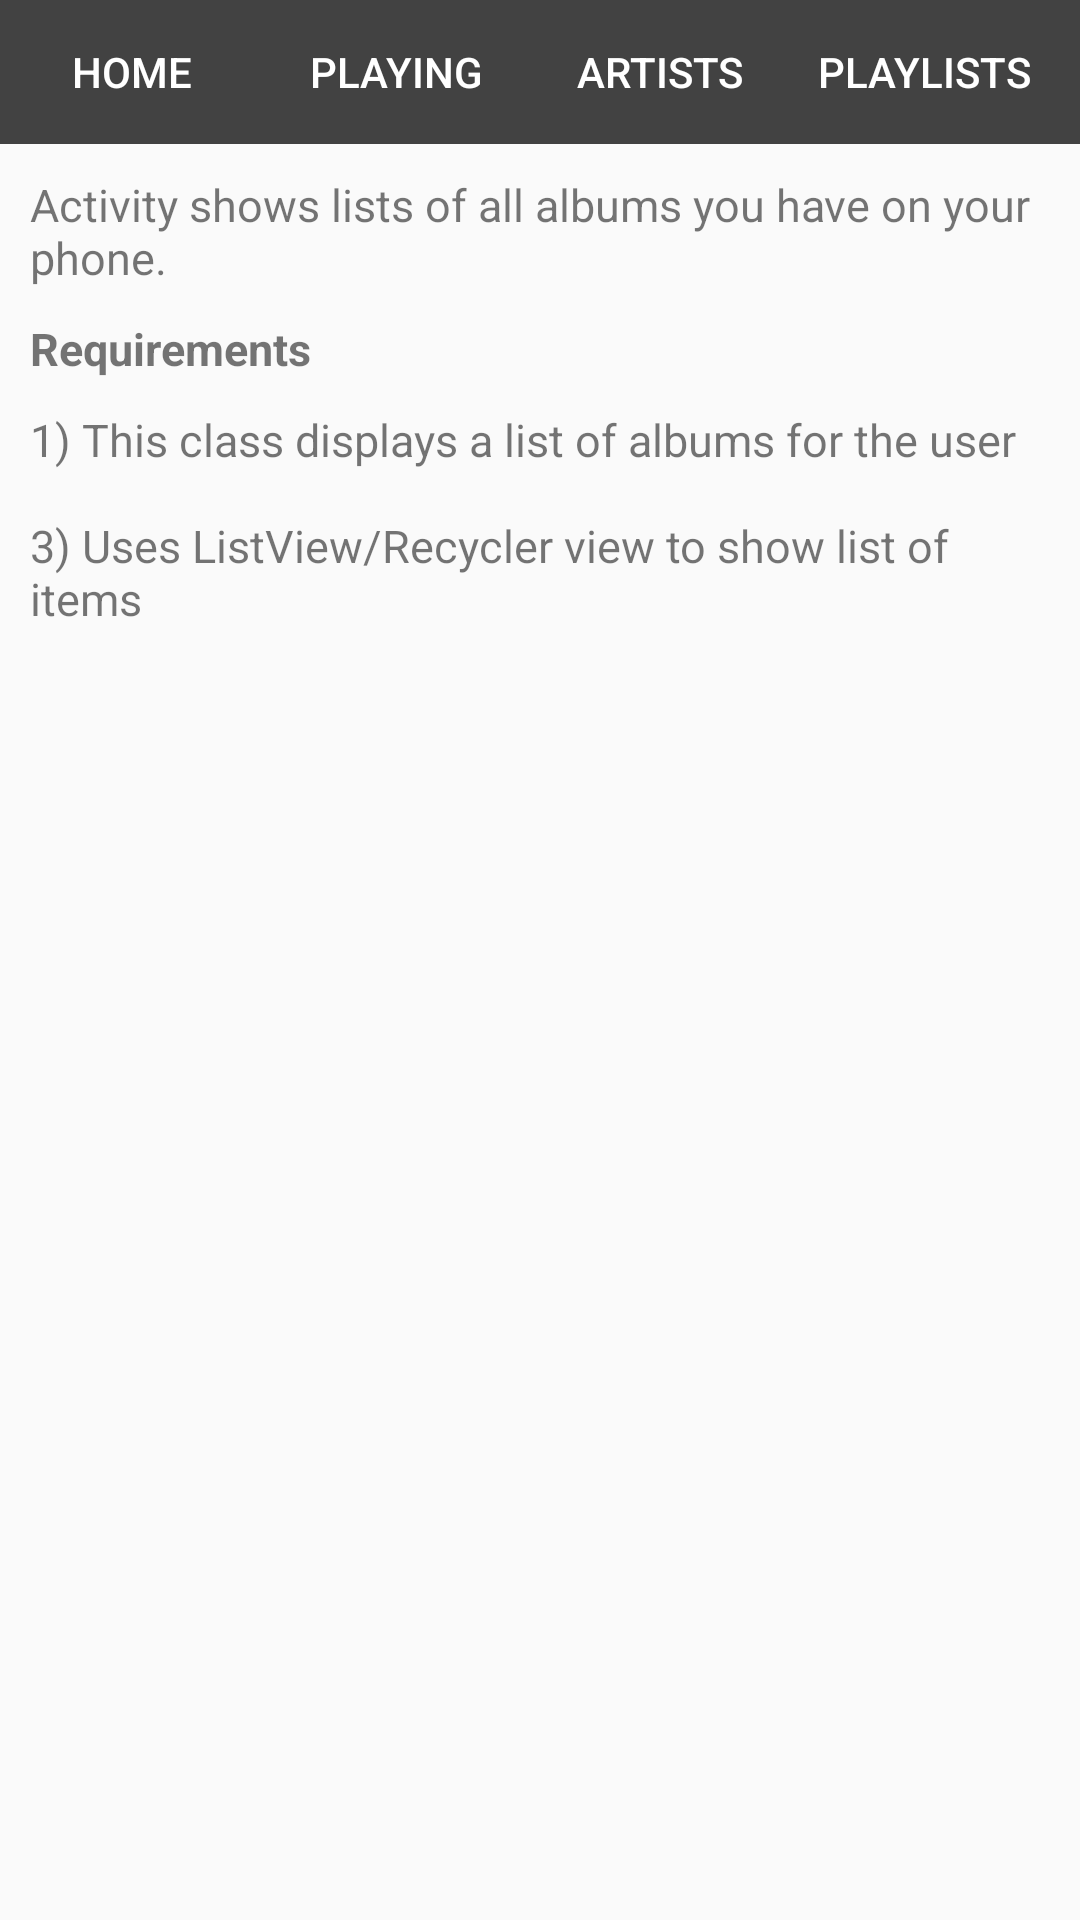

Layout XML and referenced resources for this Android screen:
<!-- AndroidManifest.xml: application theme AppTheme -->
<!-- res/layout/activity_albums2.xml -->
<?xml version="1.0" encoding="utf-8"?>
 <LinearLayout
     xmlns:android="http://schemas.android.com/apk/res/android"
     xmlns:app="http://schemas.android.com/apk/res-auto"
     xmlns:tools="http://schemas.android.com/tools"
     tools:context="com.example.android.mymusicapp.PlayingActivity"
     android:orientation="vertical"
     android:layout_width="match_parent"
     android:layout_height="match_parent">
         <LinearLayout
             android:layout_width="match_parent"
             android:layout_height="wrap_content">
                <HorizontalScrollView
                    android:id="@+id/hsv"
                    android:layout_width="fill_parent"
                    android:layout_height="wrap_content"
                    android:layout_alignParentTop="true"
                    android:fillViewport="true"
                    android:measureAllChildren="false"
                    android:scrollbars="none" >

                <LinearLayout
                    android:id="@+id/nav"
                    android:layout_width="match_parent"
                    android:layout_height="wrap_content"
                    android:background="#212121"
                    android:orientation="horizontal">

                    <Button
                        android:id="@+id/home"
                        style="@style/CategoryStyle_buttons"
                        android:background="@color/category_navbar"
                        android:text="Home" />

                    <Button
                        android:id="@+id/playing"
                        style="@style/CategoryStyle_buttons"
                        android:background="@color/category_navbar"
                        android:text="Playing" />

                    <Button
                        android:id="@+id/artists"
                        style="@style/CategoryStyle_buttons"
                        android:background="@color/category_navbar"
                        android:text="Artists" />

                    <Button
                        android:id="@+id/playlists"
                        style="@style/CategoryStyle_buttons"
                        android:background="@color/category_navbar"
                        android:text="Playlists" />

                    <Button
                        android:id="@+id/radio"
                        style="@style/CategoryStyle_buttons"
                        android:background="@color/category_navbar"
                        android:text="Radio" />

                </LinearLayout>
                </HorizontalScrollView>
         </LinearLayout>

        <LinearLayout
            android:layout_width="wrap_content"
            android:layout_height="match_parent"
            android:orientation="vertical">

            <TextView
                android:layout_width="wrap_content"
                android:layout_height="wrap_content"
                style="@style/activityText"
                android:text="@string/albumsDescription"/>

            <TextView
                android:layout_width="wrap_content"
                android:layout_height="wrap_content"
                style="@style/activityHeader"
                android:text="@string/requirementHeader"/>

            <TextView
                android:layout_width="wrap_content"
                android:layout_height="wrap_content"
                style="@style/activityText"
                android:text="@string/albumsActivity"/>

        </LinearLayout>
  </LinearLayout>
<!-- resources referenced by this layout -->
<resources>
  <color name="category_navbar">#424242</color>
  <string name="albumsActivity">1) This class displays a list of albums for the user\n\n3) Uses ListView/Recycler view to show list of items</string>
  <string name="albumsDescription">Activity shows lists of all albums you have on your phone.</string>
  <string name="requirementHeader">Requirements</string>
  <style name="CategoryStyle_buttons">
          <item name="android:layout_width">wrap_content</item>
          <item name="android:layout_height">wrap_content</item>
          <item name="android:layout_weight">1</item>
          <item name="android:textColor">@android:color/white</item>
      </style>
  <style name="activityHeader">
          <item name="android:textSize">15sp</item>
          <item name="android:paddingLeft">10dp</item>
          <item name="android:textStyle">bold</item>
      </style>
  <style name="activityText">
          <item name="android:textSize">15sp</item>
          <item name="android:padding">10dp</item>
      </style>
  <style name="AppTheme" parent="Theme.AppCompat.Light.DarkActionBar">
          
          <item name="colorPrimary">@color/primary_color</item>
          <item name="colorPrimaryDark">@color/primary_dark_color</item>
  
      </style>
  <color name="primary_color">#424242</color>
  <color name="primary_dark_color">#424242</color>
</resources>
